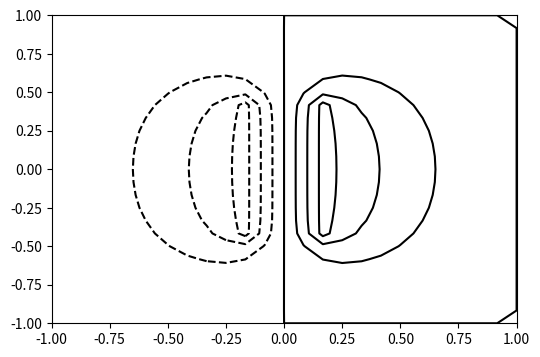

Source code (Python): (Note: this script raises an exception after producing the figure.)
### READ ME:
## Full code takes 15 seconds to run with given parameters size, d in main( size , d )

import numpy as np
import matplotlib.pyplot as plt

def initialize(size):
    x = np.zeros(size)
    y = np.zeros(size)
    for i in range(size):
        x[i] = -1+ ((i*2)/(size-1)) # position variables translated from indeces to positions
        y[i]=  -1+ ((i*2)/(size-1))
    potential = np.zeros((size,size)) #Zero potential inside
    for i in range(1,size-1): # Linear gradient between vertical plates
        potential[0][i] = -1+ ((i*2)/(size-1)) 
        potential[-1][i] = -1+ ((i*2)/(size-1)) 
    for i in range(0,size):
        potential[i][0] = -1
        potential[i][-1] = 1
    return x,y, potential

def initialize2(size,d):
    # distance d (integer) 
    # size (integer) must be odd
    x = np.zeros(size)
    y = np.zeros(size)
    for i in range(size):
        x[i] = -1+ ((i*2)/(size-1)) # position variables translated from indeces to positions
        y[i]=  -1+ ((i*2)/(size-1))
    potential = np.zeros((size,size)) #Zero potential inside
    centerx = int(size/2)
    centery = int(size/2)
    cap1 = np.array([[centerx-(d/2),centery],[centerx-(d/2),centery+1],[centerx-(d/2),centery-1],[centerx-(d/2),centery+2],[centerx-(d/2),centery-2],[centerx-(d/2),centery+3],[centerx-(d/2),centery-3],[centerx-(d/2),centery+4],[centerx-(d/2),centery-4],[centerx-(d/2),centery+5],[centerx-(d/2),centery-5]]).astype(int)
    cap2 = np.array([[centerx+(d/2),centery],[centerx+(d/2),centery+1],[centerx+(d/2),centery-1],[centerx+(d/2),centery+2],[centerx+(d/2),centery-2],[centerx+(d/2),centery+3],[centerx+(d/2),centery-3],[centerx+(d/2),centery+4],[centerx+(d/2),centery-4],[centerx+(d/2),centery+5],[centerx+(d/2),centery-5]]).astype(int)
    for i in range(0,size):
        potential[i][0] = 0
        potential[i][-1] = 0
        potential[0][i] = 0
        potential[-1][i]= 0
    for i,j in cap1:
        potential[j][i]=-5
    for i,j in cap2:
        potential[j,i]=5.01
    return x,y, potential,cap1,cap2
#x,y,potential, cap1,cap2 = initialize2(7,2)
#print(potential)


def update_pot(pot,size,deltaV):
    pot_new = np.zeros((size,size))
    for i in range(1,size-1):
        for j in range(1,size-1):
            pot_new[j][i] = pot[j][i]
    for i in range(1,size-1):
        for j in range(1,size-1):
            pot_new[j][i] = (0.25)*(pot[j+1][i] + pot[j-1][i]+pot[j][i-1]+pot[j][i+1])
            deltaV += (pot_new[j][i]-pot[j][i])
    for i in range(1,size-1):
        for j in range(1,size-1):
            pot[j][i] = pot_new[j][i]
    return pot, deltaV

def update_pot2(pot,size,deltaV,cap1,cap2):
    pot_new = np.zeros((size,size))
    for i in range(1,size-1):
        for j in range(1,size-1):
            pot_new[j][i] = pot[j][i]
    for i in range(1,size-1):
        for j in range(1,size-1):
            if np.any(np.all(cap1 == [i, j], axis=1)):
                pot_new[j][i] = -5
            elif np.any(np.all(cap2 == [i, j], axis=1)):
                pot_new[j][i] = 5.01
            else:
                pot_new[j][i] = (0.25)*(pot[j+1][i] + pot[j-1][i]+pot[j][i-1]+pot[j][i+1])
                deltaV += (pot_new[j][i]-pot[j][i])
    for i in range(1,size-1):
        for j in range(1,size-1):
            pot[j][i] = pot_new[j][i]
    return pot, deltaV

def relaxxxxx(pot,size):
    deltaV = 1
    kiter = 0
    while (deltaV > 0.02 and kiter < 90):
        pot, deltaV = update_pot(pot,size,deltaV)
        kiter += 1
    return pot
def relaxxxxx2(pot,size,cap1,cap2):
    deltaV = 1
    kiter = 0
    while (deltaV > 0.2 and kiter < 90):
        pot, deltaV = update_pot2(pot,size,deltaV,cap1,cap2)
        kiter += 1
    #print(kiter)
    return pot

def calcE(size,x,y,pot,cap1,cap2):
    Ex = np.zeros((size,size))
    Ey = np.zeros((size,size))
    for i in range(1,size-1):
        for j in range(1,size-1):
            if np.any(np.all(cap1 == [i, j], axis=1)) or np.any(np.all(cap2 == [i, j], axis=1)):
                Ex[j][i] = 0
                Ey[j][i] = 0
            else:
                Ex[j][i] = -(pot[j,i+1]-pot[j,i-1])/(2*(x[i+1]-x[i]))
                Ey[j][i] = -(pot[j+1,i]-pot[j-1,i])/(2*(y[j+1]-y[j]))
    return Ex,Ey

def monitorSlice(size,E):
    center_vert = []
    center_horiz = []
    for i in range(1,size-1):
        center_vert.append(E[i][int(size/2)])
        center_horiz.append(E[int(size/2)][i])
    return center_vert, center_horiz

def monitorPoint(size,E):
    pointA = E[int(size/2)][int(size/2)]
    pointB = E[int(size/2)+5][int(size/2)]
    pointC = E[int(size/2)+7][int(size/2)]
    return pointA, pointB, pointC

def norm(Ex,Ey):
    try:
        norm = Ex / np.sqrt(Ex**2+Ey**2)
        return norm
    except RuntimeWarning:
        return 

def main(size,d):
    x,y,pot,cap1,cap2 = initialize2(size,d)
    pot = relaxxxxx2(pot,size,cap1,cap2)
    Ex,Ey = calcE(size,x,y,pot,cap1,cap2)
    Ex_norm = Ex / np.sqrt(Ex**2+Ey**2)
    Ey_norm = Ey / np.sqrt(Ex**2+Ey**2)
    Ex_norm[np.isnan(Ex_norm)]=0
    Ey_norm[np.isnan(Ey_norm)]=0
    
    E = np.hypot(Ex, Ey)

    ver,hor = monitorSlice(size,E)
    

    #print(np.round(pot,2))
    plt.figure(figsize=(6,4))
    Vplot = plt.contour(x,y,pot,6,colors="Black")
    plt.rcParams.update({
    "text.usetex": True,
    "font.family": "serif",
    "font.size": 12
    })
    plt.clabel(Vplot, inline=True,fontsize=8)
    plt.rcParams.update({
    "text.usetex": True,
    "font.family": "serif",
    "font.size": 12
    })
    plt.xlabel(r"$x$-Position [m]")
    plt.ylabel(r"$y$-Position [m]")
    plt.show()

    plt.quiver(x,y,Ex_norm,Ey_norm,E, pivot='mid')
    for i in range(1,size-1):
        for j in range(1,size-1):
            if np.any(np.all(cap1 == [i, j], axis=1)) or np.any(np.all(cap2 == [i, j], axis=1)):
                plt.scatter(x[i],y[j],marker='x',color='red')
    plt.scatter(x[int(size/2)],y[int(size/2)],marker='$A$',color='black',s = 115)
    plt.scatter(x[int(size/2)],y[int(size/2+5)],marker='$B$',color='black',s = 115)
    plt.scatter(x[int(size/2)],y[int(size/2+7)],marker='$C$',color='black',s = 115)
    plt.rcParams.update({
    "text.usetex": True,
    "font.family": "serif",
    "font.size": 12
})
    plt.xlabel(r"$x$-Position [m]")
    plt.ylabel(r"$y$-Position [m]")
    plt.colorbar()
    plt.show()

    plt.figure(figsize=(6,4))
    plt.scatter(x[1:-1],hor,label=r"$|E|$, $y=0$",marker="P",s=50)
    plt.scatter(y[1:-1],ver,label = r'$|E|$, $x=0$',marker="x",s=50)
    plt.xlabel(r"$x$ and $y$ Position [m]")
    plt.ylabel(r"$|~E~|~~[V/m]$")
    done = False
    for i in range(1,size-1):
        for j in range(1,size-1):
            if np.any(np.all(cap1 == [i, j], axis=1)) or np.any(np.all(cap2 == [i, j], axis=1)):
                plt.axvline(x=x[i],color='tab:blue',ls='--')
                plt.axvline(x=y[j],color='tab:orange',ls='--')
                done = True
                print("Left Plate X Position:")
                print(x[i])
                break
        if done:
            break
    done = False
    for i in range(size-1,1,-1):
        for j in range(size-1,1,-1):
            if np.any(np.all(cap1 == [i, j], axis=1)) or np.any(np.all(cap2 == [i, j], axis=1)):
                plt.axvline(x=x[i],color='tab:blue',ls='--',label = r'Cap. $x$-Edge')
                plt.axvline(x=y[j],color='tab:orange',ls='--',label = r'Cap. $y$-Edge')
                done = True
                print("Right Plate X Position:")
                print(x[i])
                break
        if done:
            break
    plt.xlim(-1,1.25)
    plt.legend()
    plt.rcParams.update({
    "text.usetex": True,
    "font.family": "serif",
    "font.size": 12
})
    plt.show()

    d_list = np.arange(1,16,1)
    A_list = []
    B_list = []
    C_list = []
    for d in d_list:
        x,y,pot,cap1,cap2 = initialize2(size,d)
        pot = relaxxxxx2(pot,size,cap1,cap2)
        Ex,Ey = calcE(size,x,y,pot,cap1,cap2)
        Ex_norm = Ex / np.sqrt(Ex**2+Ey**2)
        Ey_norm = Ey / np.sqrt(Ex**2+Ey**2)
        Ex_norm[np.isnan(Ex_norm)]=0
        Ey_norm[np.isnan(Ey_norm)]=0
        E = np.hypot(Ex, Ey)
        A,B,C = monitorPoint(size,E)
        A_list.append(A)
        B_list.append(B)
        C_list.append(C)
    pos_list = (d_list*2)/(size-1)
    plt.figure(figsize=(6,4))
    plt.scatter(pos_list,A_list,marker="x",label=f"$|E|$, Point A (Middle of Plate Gap)",s=50)
    plt.scatter(pos_list,B_list,marker="P",label=f"$|E|$, Point B (Edge of Plate Gap)",s=50)
    plt.scatter(pos_list,C_list,marker="H",label=f"$|E|$, Point C (Above Plate Gap)",s=50)
    plt.rcParams.update({
    "text.usetex": True,
    "font.family": "serif",
    "font.size": 12
    })
    plt.xlabel(r"Plate Separation $d$ [m]")
    plt.ylabel(r"$|~E~|~~[V/m]$")
    plt.legend()
    plt.show()

    plt.figure(figsize=(6,4))
    plt.quiver(x,y,Ex_norm,Ey_norm,E, pivot='mid')
    for i in range(1,size-1):
        for j in range(1,size-1):
            if np.any(np.all(cap1 == [i, j], axis=1)) or np.any(np.all(cap2 == [i, j], axis=1)):
                plt.scatter(x[i],y[j],marker='x',color='red')
    plt.show()

main(25,4)
